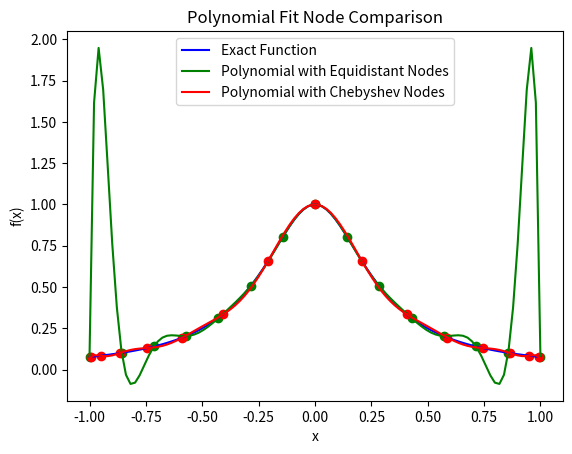
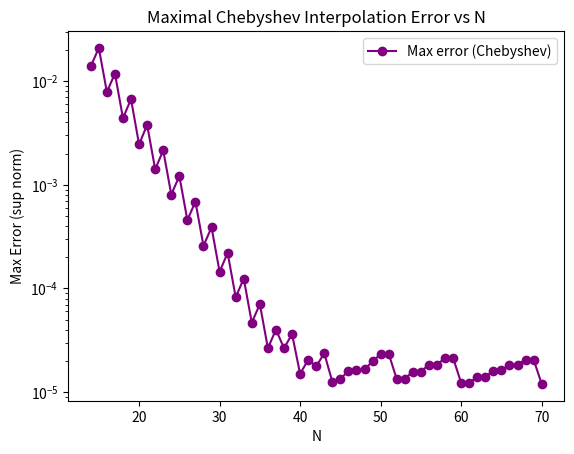

Write Python code to recreate these figures, in order.
import numpy as np
import matplotlib.pyplot as plt
import sympy as sp   # no longer strictly needed, but harmless
import math

#------ Global Variables ------#
N = 14  # polynomial degree for the node comparison plot
x_cont = np.linspace(-1, 1, 100)

#----- Exact Function -----#
def f(x):
    return 1 / (1 + 12*x**2)

f_exact = f(x_cont)

# Equidistant Nodes Polynomial (for part (g) picture)
def equidistant(N):
    x_equid = np.linspace(-1, 1, N+1)  # equidistant nodes
    c_equid = np.polyfit(x_equid, f(x_equid), deg=N)
    p_equid = np.polyval(c_equid, x_cont)
    return x_equid, p_equid

x_equid, p_equid = equidistant(N)

# Chebyshev Nodes Polynomial (for plotting on x_cont)
def chebyshev(N):
    k = np.arange(0, N+1)
    x_cheb = np.cos((2*k + 1)*np.pi / (2*(N+1)))
    c_cheb = np.polyfit(x_cheb, f(x_cheb), deg=N)
    p_cheb = np.polyval(c_cheb, x_cont)
    return x_cheb, p_cheb

x_cheb, p_cheb = chebyshev(N)

#--------------- Plotting for 2(g) ----------------#
plt.figure()
plt.title('Polynomial Fit Node Comparison')
plt.xlabel('x')
plt.ylabel('f(x)')
plt.plot(x_cont, f_exact, color='blue', label='Exact Function')
plt.scatter(x_equid, f(x_equid), color='green')
plt.plot(x_cont, p_equid, color='green', label='Polynomial with Equidistant Nodes')
plt.scatter(x_cheb, f(x_cheb), color='red')
plt.plot(x_cont, p_cheb, color='red', label='Polynomial with Chebyshev Nodes')
plt.legend()
plt.savefig('Nodes.png')
# plt.show()

#------- Error, Error Estimate for 2(h) -------#
grid = 10000
s = np.linspace(-1, 1, grid)

# Max interpolation error on [-1,1] for Chebyshev nodes
def exact_error(N):
    k = np.arange(0, N+1)
    x_cheb = np.cos((2*k + 1)*np.pi / (2*(N+1)))
    c_cheb = np.polyfit(x_cheb, f(x_cheb), deg=N)
    p_cheb = np.polyval(c_cheb, s)
    E_f = np.abs(f(s) - p_cheb)
    return np.max(E_f)

# Choose a range of larger N values (at least two bigger than 14)
N_vals = np.array([14,15,16,17,18,19,20,21,22,23,24,25,26,27,28,29,30,31,32,33,34,35,36,37,38,39,40,
                   41,42,43,44,45,46,47,48,49,50,51,52,53,54,55,56,57,58,59,60,61,62,63,64,65,66,67,68,69,70])

def error_plots(N_vals):
    E_f = np.zeros(len(N_vals))
    for i, N_val in enumerate(N_vals):
        E_f[i] = exact_error(N_val)

    # Plotting max error vs N on a log scale (semilogy)
    plt.figure()
    plt.title('Maximal Chebyshev Interpolation Error vs N')
    plt.xlabel('N')
    plt.ylabel('Max Error (sup norm)')
    plt.semilogy(N_vals, E_f, 'o-', color='purple', label='Max error (Chebyshev)')
    plt.legend()
    plt.savefig('Poly_Error.png')
    plt.show()

error_plots(N_vals)
